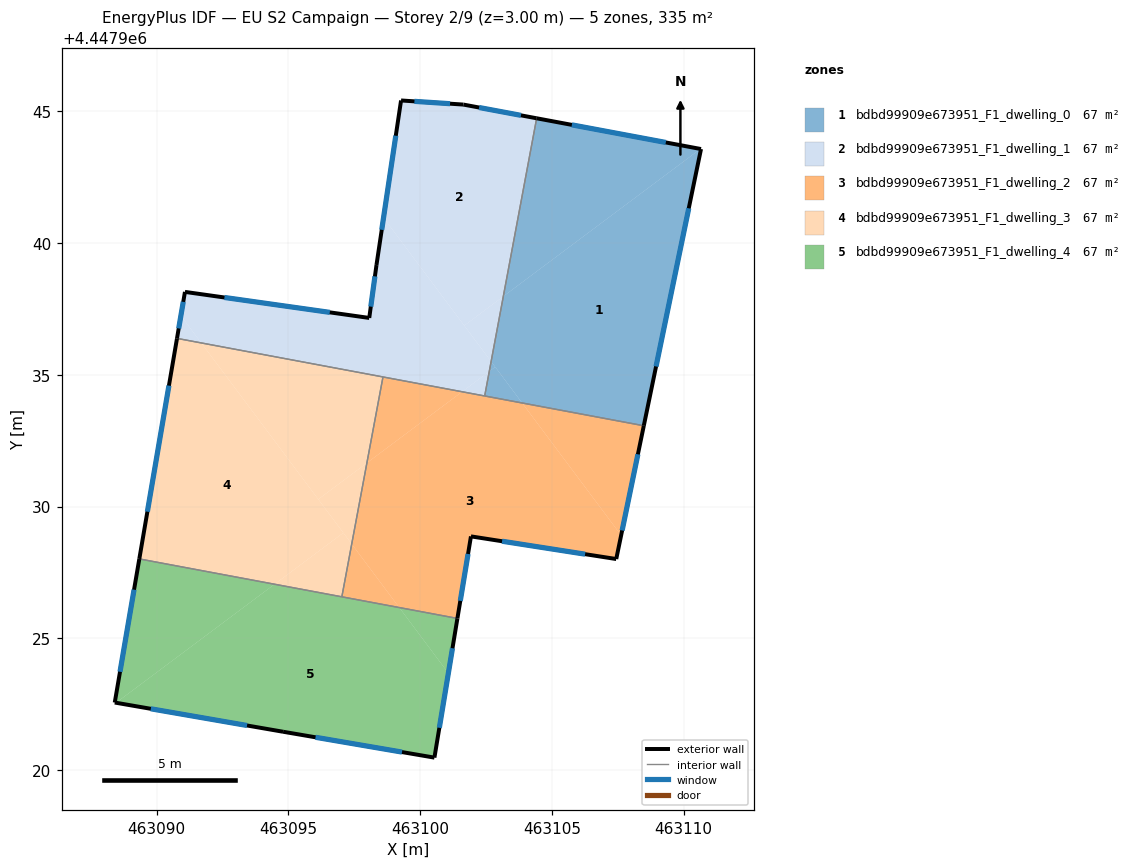
=== STOREY PLAN SPEC (per zone: floor XY polygon, exterior-wall plan segments, windows/doors) ===
zone 1: bdbd99909e673951_F1_dwelling_0  (66.9 m²)
  floor: (463110.66, 4447943.57) (463108.48, 4447933.07) (463103.87, 4447933.93) (463102.69, 4447935.51) (463103.15, 4447937.98) (463110.63, 4447943.57)
  floor: (463110.63, 4447943.57) (463103.15, 4447937.98) (463104.42, 4447944.73)
  floor: (463102.85, 4447935.30) (463103.87, 4447933.93) (463102.45, 4447934.20) (463102.62, 4447935.13)
  floor: (463102.69, 4447935.51) (463102.85, 4447935.30) (463102.62, 4447935.13)
  exterior wall: (463110.66, 4447943.57) – (463104.42, 4447944.74)  [6.3 m]
    window: (463109.32, 4447943.82) – (463105.75, 4447944.49)  [6.2 m²]
  exterior wall: (463108.48, 4447933.07) – (463110.66, 4447943.57)  [10.7 m]
    window: (463108.95, 4447935.32) – (463110.19, 4447941.32)  [10.5 m²]
  interior walls: 2
zone 2: bdbd99909e673951_F1_dwelling_1  (66.9 m²)
  floor: (463104.42, 4447944.73) (463103.15, 4447937.98) (463101.67, 4447936.87) (463098.61, 4447940.96) (463099.27, 4447945.41) (463101.64, 4447945.25)
  floor: (463103.15, 4447937.98) (463102.69, 4447935.51) (463101.67, 4447936.87)
  floor: (463098.61, 4447940.96) (463102.69, 4447935.51) (463102.62, 4447935.13) (463101.59, 4447934.36) (463091.69, 4447936.21) (463090.92, 4447937.25) (463091.07, 4447938.15) (463098.07, 4447937.16) (463098.34, 4447939.17)
  floor: (463102.62, 4447935.13) (463102.45, 4447934.20) (463101.59, 4447934.36)
  floor: (463090.92, 4447937.25) (463091.69, 4447936.21) (463090.77, 4447936.38)
  exterior wall: (463098.07, 4447937.16) – (463091.07, 4447938.15)  [7.1 m]
    window: (463096.57, 4447937.37) – (463092.57, 4447937.94)  [6.9 m²]
  exterior wall: (463098.34, 4447939.17) – (463098.07, 4447937.16)  [2.0 m]
    window: (463098.28, 4447938.74) – (463098.13, 4447937.59)  [2.0 m²]
  exterior wall: (463099.27, 4447945.41) – (463098.34, 4447939.17)  [6.3 m]
    window: (463099.07, 4447944.07) – (463098.54, 4447940.50)  [6.2 m²]
  exterior wall: (463101.64, 4447945.25) – (463099.27, 4447945.41)  [2.4 m]
    window: (463101.13, 4447945.29) – (463099.78, 4447945.38)  [2.3 m²]
  exterior wall: (463104.42, 4447944.74) – (463101.64, 4447945.25)  [2.8 m]
    window: (463103.82, 4447944.85) – (463102.24, 4447945.14)  [2.8 m²]
  exterior wall: (463091.07, 4447938.15) – (463090.77, 4447936.38)  [1.8 m]
    window: (463091.01, 4447937.77) – (463090.84, 4447936.76)  [1.8 m²]
  interior walls: 3
zone 3: bdbd99909e673951_F1_dwelling_2  (66.9 m²)
  floor: (463101.59, 4447934.36) (463097.98, 4447931.66) (463098.59, 4447934.92)
  floor: (463103.87, 4447933.93) (463107.62, 4447928.91) (463107.44, 4447928.01) (463101.93, 4447928.87) (463101.41, 4447925.76) (463099.21, 4447926.17) (463097.40, 4447928.58) (463097.98, 4447931.66) (463101.59, 4447934.36)
  floor: (463108.48, 4447933.07) (463107.62, 4447928.91) (463103.87, 4447933.93)
  floor: (463097.40, 4447928.58) (463099.21, 4447926.17) (463097.03, 4447926.58)
  exterior wall: (463107.44, 4447928.01) – (463108.48, 4447933.07)  [5.2 m]
    window: (463107.66, 4447929.09) – (463108.26, 4447931.98)  [5.1 m²]
  exterior wall: (463101.93, 4447928.87) – (463107.44, 4447928.01)  [5.6 m]
    window: (463103.11, 4447928.69) – (463106.26, 4447928.19)  [5.5 m²]
  exterior wall: (463101.41, 4447925.76) – (463101.93, 4447928.87)  [3.2 m]
    window: (463101.52, 4447926.42) – (463101.82, 4447928.20)  [3.1 m²]
  interior walls: 4
zone 4: bdbd99909e673951_F1_dwelling_3  (66.9 m²)
  floor: (463091.69, 4447936.21) (463097.08, 4447929.01) (463094.47, 4447927.05) (463089.34, 4447928.01) (463090.77, 4447936.38)
  floor: (463098.59, 4447934.92) (463097.98, 4447931.66) (463096.13, 4447930.28) (463091.69, 4447936.21)
  floor: (463097.08, 4447929.01) (463097.40, 4447928.58) (463097.03, 4447926.58) (463094.47, 4447927.05)
  floor: (463097.98, 4447931.66) (463097.40, 4447928.58) (463096.13, 4447930.28)
  exterior wall: (463090.77, 4447936.38) – (463089.34, 4447928.01)  [8.5 m]
    window: (463090.47, 4447934.59) – (463089.65, 4447929.81)  [8.3 m²]
  interior walls: 3
zone 5: bdbd99909e673951_F1_dwelling_4  (66.9 m²)
  floor: (463099.21, 4447926.17) (463101.07, 4447923.68) (463100.54, 4447920.47) (463094.80, 4447921.46) (463088.46, 4447922.56) (463094.47, 4447927.05)
  floor: (463094.47, 4447927.05) (463088.46, 4447922.56) (463088.41, 4447922.57) (463089.34, 4447928.01)
  floor: (463101.41, 4447925.76) (463101.07, 4447923.68) (463099.21, 4447926.17)
  exterior wall: (463089.34, 4447928.01) – (463088.41, 4447922.57)  [5.5 m]
    window: (463089.14, 4447926.85) – (463088.61, 4447923.73)  [5.4 m²]
  exterior wall: (463100.54, 4447920.47) – (463101.41, 4447925.76)  [5.4 m]
    window: (463100.73, 4447921.61) – (463101.23, 4447924.63)  [5.2 m²]
  exterior wall: (463094.80, 4447921.46) – (463100.54, 4447920.47)  [5.8 m]
    window: (463096.03, 4447921.25) – (463099.31, 4447920.69)  [5.7 m²]
  exterior wall: (463088.41, 4447922.57) – (463094.80, 4447921.46)  [6.5 m]
    window: (463089.78, 4447922.33) – (463093.43, 4447921.69)  [6.4 m²]
  interior walls: 2

=== DERIVED (storey summary) ===
Building: EU S2 Campaign
Storey: 2 of 9  (floor level z = 3.00 m)
Storey gross floor area: 334.6 m²
Zones on this storey: 5
  - bdbd99909e673951_F1_dwelling_0: floor 66.9 m²; exterior wall 17.1 m (51.2 m²); 2 window(s) 16.7 m²; WWR 32.7%
  - bdbd99909e673951_F1_dwelling_1: floor 66.9 m²; exterior wall 22.4 m (67.2 m²); 6 window(s) 21.9 m²; WWR 32.7%
  - bdbd99909e673951_F1_dwelling_2: floor 66.9 m²; exterior wall 13.9 m (41.7 m²); 3 window(s) 13.6 m²; WWR 32.7%
  - bdbd99909e673951_F1_dwelling_3: floor 66.9 m²; exterior wall 8.5 m (25.5 m²); 1 window(s) 8.3 m²; WWR 32.7%
  - bdbd99909e673951_F1_dwelling_4: floor 66.9 m²; exterior wall 23.2 m (69.6 m²); 4 window(s) 22.7 m²; WWR 32.7%
Zone adjacency (shared interzone walls):
  - bdbd99909e673951_F1_dwelling_0 ↔ bdbd99909e673951_F1_dwelling_1
  - bdbd99909e673951_F1_dwelling_0 ↔ bdbd99909e673951_F1_dwelling_2
  - bdbd99909e673951_F1_dwelling_1 ↔ bdbd99909e673951_F1_dwelling_2
  - bdbd99909e673951_F1_dwelling_1 ↔ bdbd99909e673951_F1_dwelling_3
  - bdbd99909e673951_F1_dwelling_2 ↔ bdbd99909e673951_F1_dwelling_3
  - bdbd99909e673951_F1_dwelling_2 ↔ bdbd99909e673951_F1_dwelling_4
  - bdbd99909e673951_F1_dwelling_3 ↔ bdbd99909e673951_F1_dwelling_4